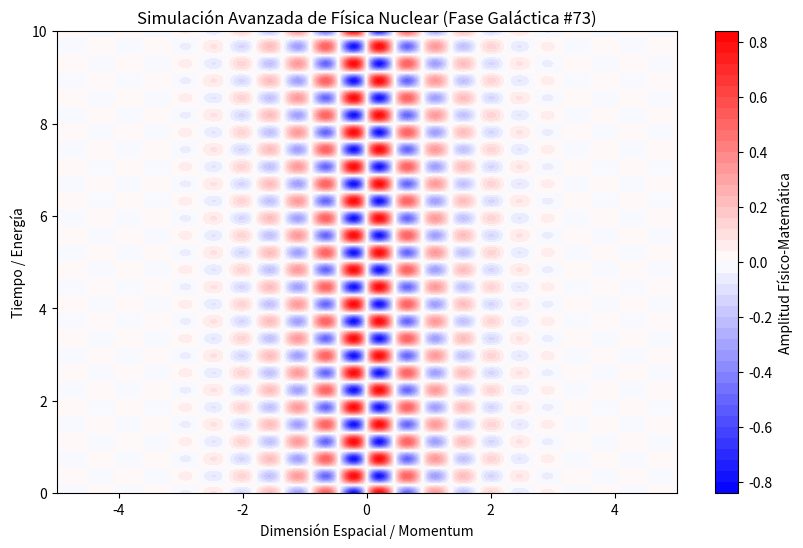

Recreate this plot in Python.
%matplotlib inline
# Simulación Galáctica: Física Nuclear - Variante 73
import numpy as np
import matplotlib.pyplot as plt

# Parámetros Físicos Aleatorios
param_1 = 6.952
param_2 = 8.446
param_3 = 0.995

t = np.linspace(0, 10, 500)
x = np.linspace(-5, 5, 500)
X, T = np.meshgrid(x, t)

# Ecuación Base (Avanzada)
Z = np.sin(X * param_1) * np.cos(T * param_2) * np.exp(-np.abs(X) * param_3)

plt.figure(figsize=(10, 6))
plt.contourf(X, T, Z, 50, cmap='bwr')
plt.colorbar(label='Amplitud Físico-Matemática')
plt.title(r'Simulación Avanzada de Física Nuclear (Fase Galáctica #73)')
plt.xlabel('Dimensión Espacial / Momentum')
plt.ylabel('Tiempo / Energía')
plt.show()
